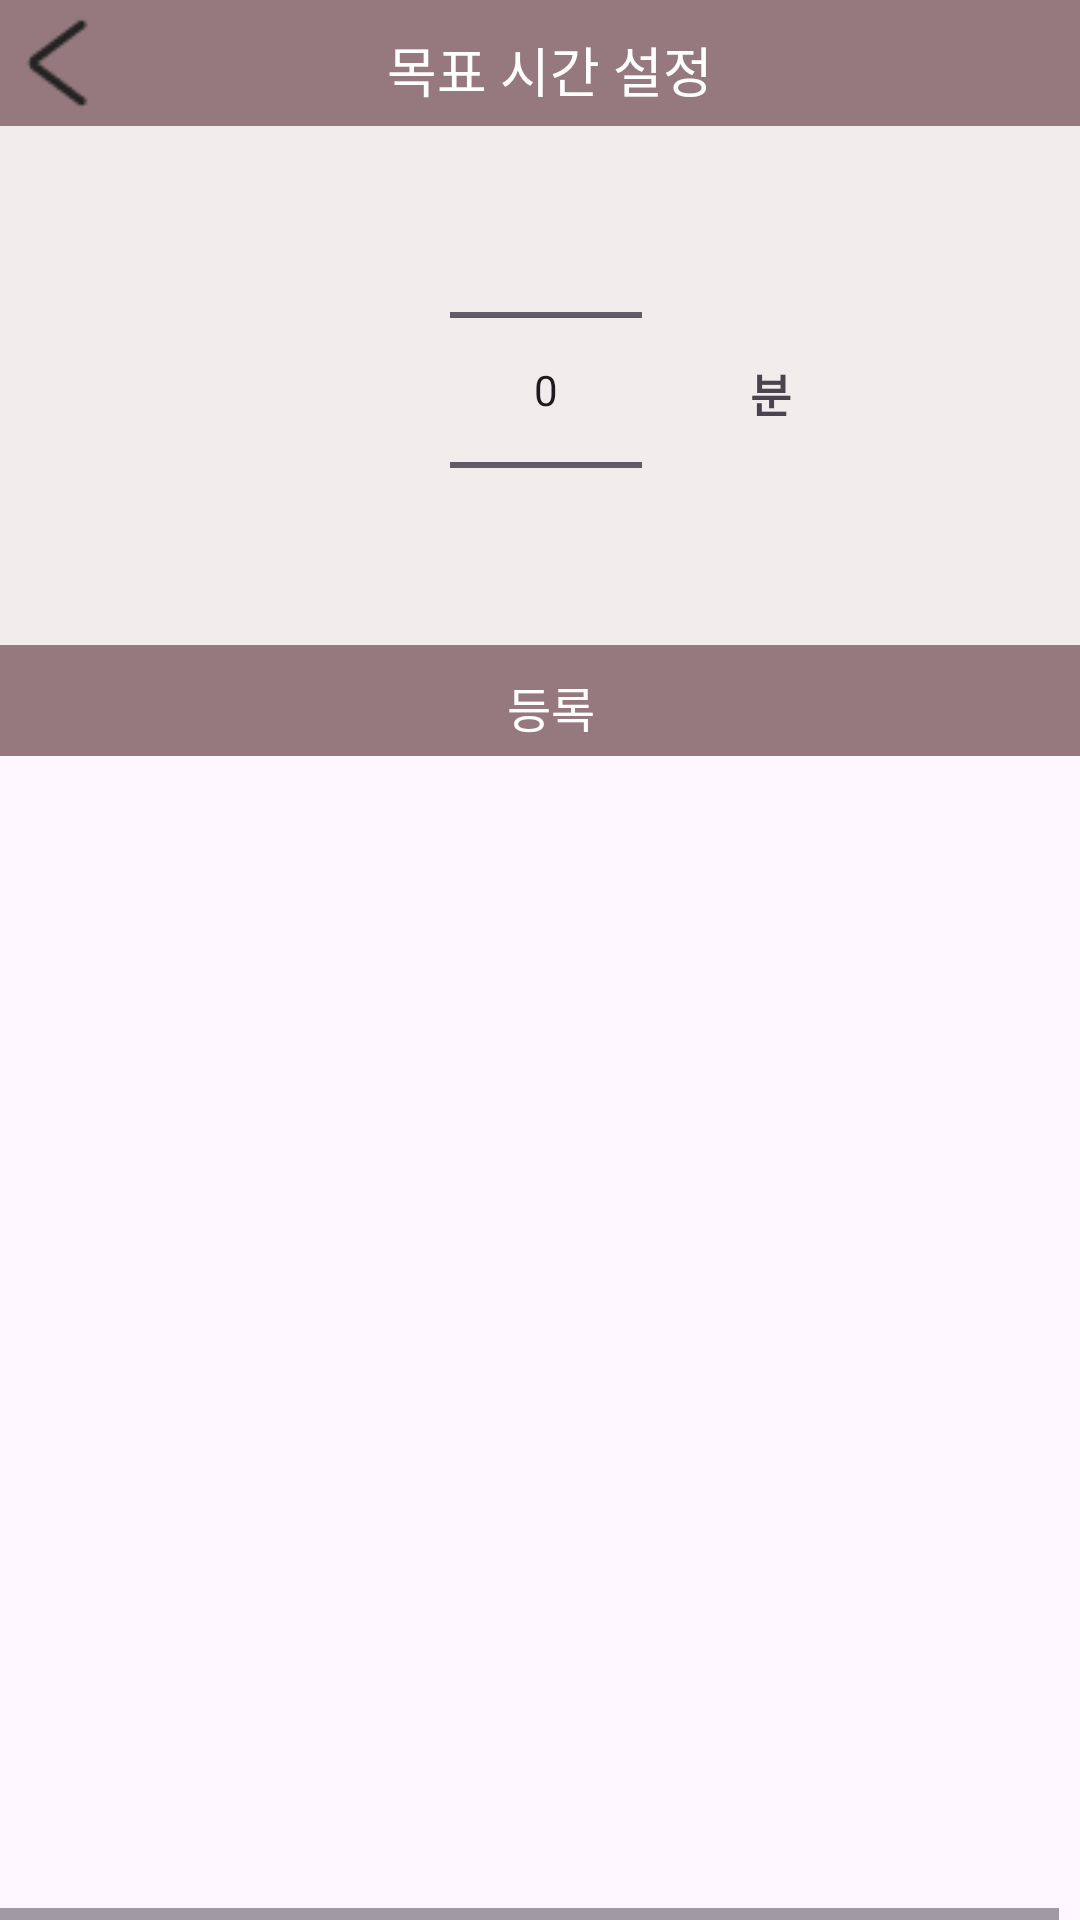

Here is an Android app screen rendered from its layout file. Give the layout XML and the strings, colors and styles it references.
<!-- AndroidManifest.xml: application theme Theme.MungNyang -->
<!-- res/layout/walking_timer_alertdialog.xml -->
<HorizontalScrollView xmlns:android="http://schemas.android.com/apk/res/android" xmlns:tools="http://schemas.android.com/tools"
    android:layout_width="match_parent" android:layout_height="wrap_content" >
    
    <ScrollView android:id="@+id/walking_goal_timer_dialog"
        android:layout_width="wrap_content"
        android:layout_height="match_parent" >

        <RelativeLayout android:id="@+id/content_container"
            android:layout_width="wrap_content"
            android:layout_height="wrap_content" >



            <RelativeLayout android:id="@+id/page_walking_goal_timer_dialog_ek1"
                android:layout_marginTop="0dp"
                android:layout_marginStart="0dp"
                android:layout_width="wrap_content"
                android:layout_height="wrap_content"
                >

                <View   android:id="@+id/_bg__walking_goal_timer_dialog_ek2"
                    android:background="@drawable/_bg__walking_goal_timer_dialog_ek2_shape"
                    android:layout_marginStart="0dp"
                    android:layout_marginTop="0dp"
                    android:layout_width="367dp"
                    android:layout_height="250dp" />


                <RelativeLayout android:id="@+id/frame_4"
                    android:layout_marginTop="42dp"
                    android:layout_marginStart="0dp"
                    android:layout_width="wrap_content"
                    android:layout_height="wrap_content"
                    >



                    <View   android:id="@+id/walking_goal_timer_mainrectangle"
                        android:background="@drawable/walking_goal_timer_mainrectangle_shape"
                        android:layout_marginStart="0dp"
                        android:layout_marginTop="0dp"
                        android:layout_width="367dp"
                        android:layout_height="207dp" />

                </RelativeLayout>


                <RelativeLayout android:id="@+id/frame_3"
                    android:layout_marginTop="0dp"
                    android:layout_marginStart="0dp"
                    android:layout_width="wrap_content"
                    android:layout_height="wrap_content"
                    >


                    <View   android:id="@+id/walking_goal_timer_topbar"
                        android:background="@drawable/walking_goal_timer_topbar_shape"
                        android:layout_marginStart="0dp"
                        android:layout_marginTop="0dp"
                        android:layout_width="367dp"
                        android:layout_height="42dp" />

                </RelativeLayout>


                <RelativeLayout android:id="@+id/frame_2"
                    android:layout_marginTop="10dp"
                    android:layout_marginStart="129dp"
                    android:layout_width="wrap_content"
                    android:layout_height="wrap_content"
                    >



                    <TextView android:id="@+id/walking_goal_timer_textview"
                        android:textSize="18sp"
                        android:textColor="@color/_bg__walking_goal_timer_dialog_ek2_color"
                        android:layout_marginLeft="0dp"
                        android:layout_marginTop="0dp"
                        android:layout_width="125.8dp"
                        android:layout_height="27.8dp"
                        android:text="@string/walking_goal_timer_textview_string"
                        />

                </RelativeLayout>


                <RelativeLayout android:id="@+id/walking_goal_timer_backbutton"
                    android:layout_marginTop="4dp"
                    android:layout_marginStart="5dp"
                    android:layout_width="wrap_content"
                    android:layout_height="wrap_content"
                    >


                    <ImageView android:id="@+id/back_imagebutton"
                        android:src="@drawable/back_imagebutton"
                        android:contentDescription="back_imagebutton"
                        android:layout_marginStart="0dp"
                        android:layout_marginTop="0dp"
                        android:layout_width="33dp"
                        android:layout_height="34dp" />

                </RelativeLayout>


                <RelativeLayout android:id="@+id/frame_1"
                    android:layout_marginTop="212dp"
                    android:layout_marginStart="0dp"
                    android:layout_width="wrap_content"
                    android:layout_height="wrap_content"
                    >




                    <RelativeLayout android:id="@+id/walking_goal_timer_addbutton"
                        android:layout_marginTop="3dp"
                        android:layout_marginStart="0dp"
                        android:layout_width="wrap_content"
                        android:layout_height="wrap_content"
                        >

                        <View   android:id="@+id/_bg__walking_goal_timer_addbutton_ek1"
                            android:background="@drawable/_bg__walking_goal_timer_addbutton_ek1_shape"
                            android:layout_marginStart="0dp"
                            android:layout_marginTop="0dp"
                            android:layout_width="367dp"
                            android:layout_height="37dp" />

                        <TextView android:id="@+id/walking_goal_timer_addtextview"
                            android:textSize="16sp"
                            android:textColor="@color/_bg__walking_goal_timer_dialog_ek2_color"
                            android:layout_marginLeft="169dp"
                            android:layout_marginTop="9dp"
                            android:layout_width="44.6dp"
                            android:layout_height="23.6dp"
                            android:text="@string/walking_goal_timer_addtextview_string"
                            />

                    </RelativeLayout>

                </RelativeLayout>
                <NumberPicker
                    android:id="@+id/timerNumberPicker"
                    android:layout_width="wrap_content"
                    android:layout_height="wrap_content"
                    android:layout_marginTop="40dp"
                    android:layout_marginStart="150dp"
                    android:value="30"

                    />
                <TextView
                    android:layout_width="wrap_content"
                    android:layout_height="wrap_content"
                    android:text="분"
                    android:layout_marginTop="120dp"
                    android:layout_marginStart="250dp"
                    android:textStyle="bold"
                    android:textSize="15sp"
                    />

            </RelativeLayout>
        </RelativeLayout>

    </ScrollView>
</HorizontalScrollView>
<!-- resources referenced by this layout -->
<resources>
  <color name="_bg__walking_goal_timer_dialog_ek2_color">#FFFFFF</color>
  <!-- drawable _bg__walking_goal_timer_addbutton_ek1_shape (drawable) -->
  <?xml version="1.0" encoding="utf-8"?>
  <shape xmlns:android="http://schemas.android.com/apk/res/android"
  	android:shape="rectangle" >
  	<solid android:color="@color/walking_goal_timer_topbar_color" />
  </shape>
  <!-- drawable _bg__walking_goal_timer_dialog_ek2_shape (drawable) -->
  <?xml version="1.0" encoding="utf-8"?>
  <shape xmlns:android="http://schemas.android.com/apk/res/android"
  	android:shape="rectangle" >
  	<solid android:color="@color/_bg__walking_goal_timer_dialog_ek2_color" />
  </shape>
  <!-- drawable back_imagebutton: png bitmap (drawable, 700 bytes) -->
  <!-- drawable walking_goal_timer_mainrectangle_shape (drawable) -->
  <?xml version="1.0" encoding="utf-8"?>
  <shape xmlns:android="http://schemas.android.com/apk/res/android"
  	android:shape="rectangle" >
  	<solid android:color="@color/walking_goal_timer_mainrectangle_color" />
  </shape>
  <!-- drawable walking_goal_timer_topbar_shape (drawable) -->
  <?xml version="1.0" encoding="utf-8"?>
  <shape xmlns:android="http://schemas.android.com/apk/res/android"
  	android:shape="rectangle" >
  	<solid android:color="@color/walking_goal_timer_topbar_color" />
  </shape>
  <string name="walking_goal_timer_addtextview_string">등록</string>
  <string name="walking_goal_timer_textview_string">목표 시간 설정</string>
  <style name="Theme.MungNyang" parent="Base.Theme.MungNyang" />
  <color name="walking_goal_timer_topbar_color">#96797E</color>
  <color name="walking_goal_timer_mainrectangle_color">#F2EDED</color>
  <style name="Base.Theme.MungNyang" parent="Theme.Material3.DayNight.NoActionBar">
          
          
      </style>
</resources>
